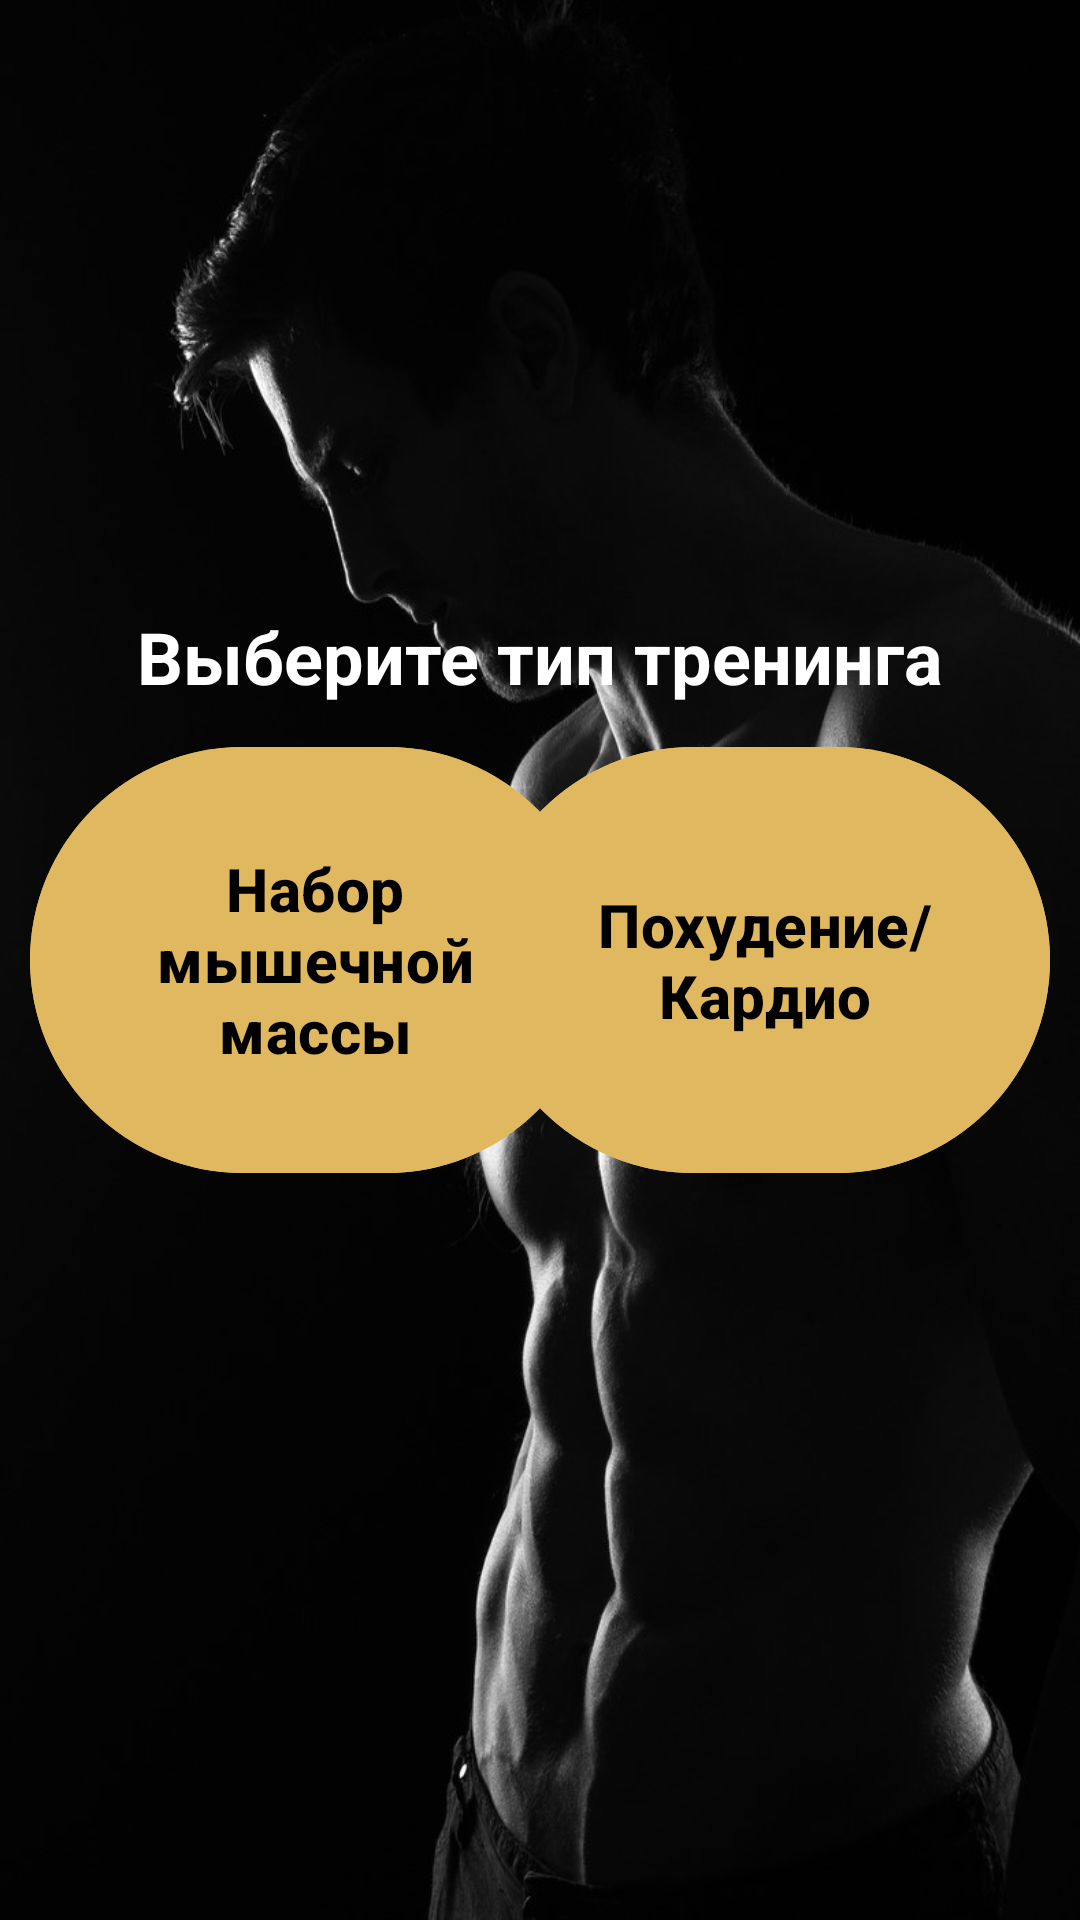

Layout XML and referenced resources for this Android screen:
<!-- AndroidManifest.xml: application theme Theme.SimpleTrain_Kotlin -->
<!-- res/layout/activity_main.xml -->
<?xml version="1.0" encoding="utf-8"?>
<RelativeLayout xmlns:android="http://schemas.android.com/apk/res/android"
    xmlns:tools="http://schemas.android.com/tools"
    android:id="@+id/activity_main"
    android:layout_width="match_parent"
    android:layout_height="match_parent"
    android:background="@drawable/main_bg"
    tools:context=".MainActivity">

    <com.google.android.material.textview.MaterialTextView
        android:id="@+id/textChoice"
        android:layout_width="wrap_content"
        android:layout_height="wrap_content"
        android:layout_above="@id/leftButton"
        android:layout_centerHorizontal="true"
        android:layout_marginBottom="10dp"
        android:text="Выберите тип тренинга"
        android:textColor="@color/white"
        android:textSize="24sp"
        android:textStyle="bold" />

    <com.google.android.material.button.MaterialButton
        android:id="@+id/leftButton"
        android:layout_width="190dp"
        android:layout_height="150dp"
        android:layout_centerVertical="true"
        android:layout_alignParentLeft="true"
        android:layout_marginLeft="10dp"
        android:backgroundTint="@color/sand"
        android:text="Набор мышечной массы"
        android:textColor="@color/black"
        android:textSize="20sp"
        android:textStyle="bold"/>

    <com.google.android.material.button.MaterialButton
        android:id="@+id/rightButton"
        android:layout_width="190dp"
        android:layout_height="150dp"
        android:layout_centerVertical="true"
        android:layout_alignParentRight="true"
        android:layout_marginRight="10dp"
        android:backgroundTint="@color/sand"
        android:text="Похудение/Кардио"
        android:textColor="@color/black"
        android:textSize="20sp"
        android:textStyle="bold"/>
</RelativeLayout>
<!-- resources referenced by this layout -->
<resources>
  <color name="black">#FF000000</color>
  <color name="sand">#E0B860</color>
  <color name="white">#FFFFFFFF</color>
  <!-- drawable main_bg: png bitmap (drawable, 86617 bytes) -->
  <style name="Theme.SimpleTrain_Kotlin" parent="Base.Theme.SimpleTrain_Kotlin" />
  <style name="Base.Theme.SimpleTrain_Kotlin" parent="Theme.Material3.DayNight.NoActionBar">
          
          
      </style>
</resources>
